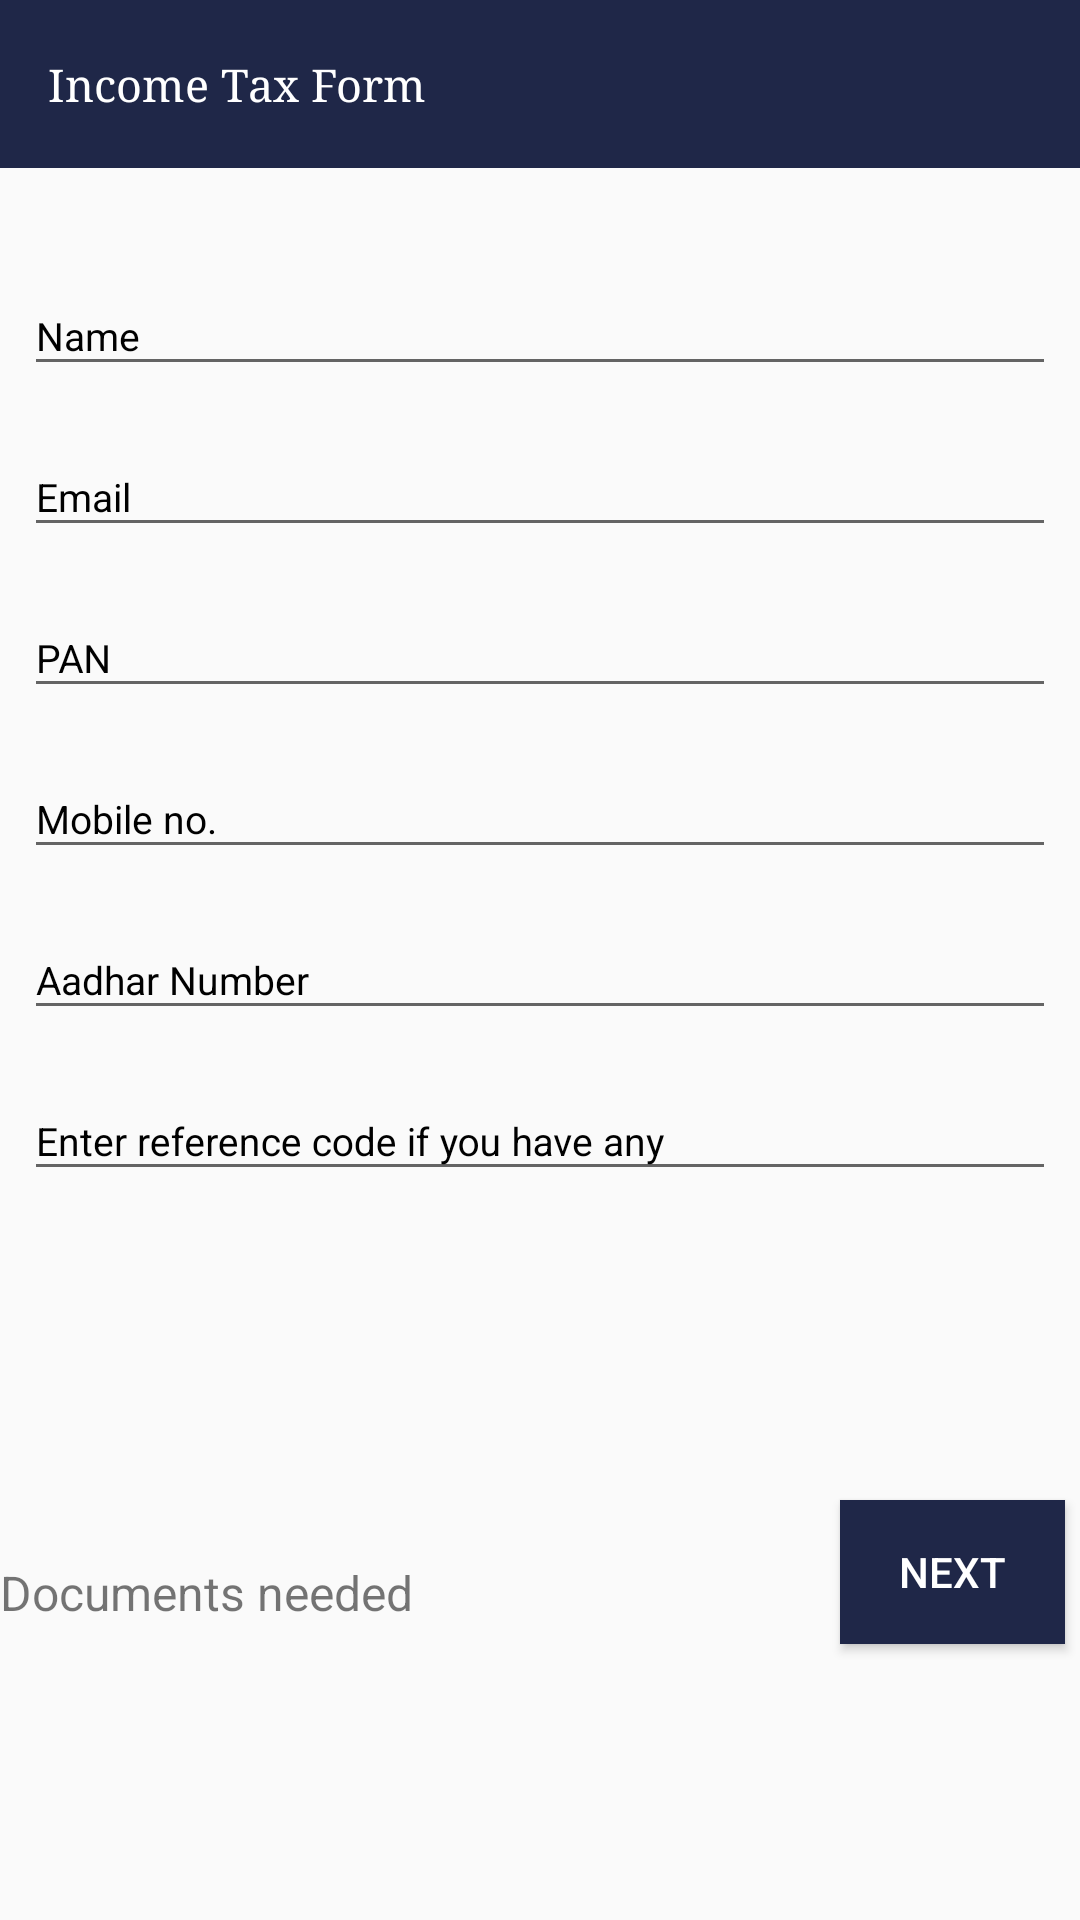

Reconstruct the res/layout file that produces this screen, plus the resources it refers to.
<!-- AndroidManifest.xml: application theme AppTheme -->
<!-- res/layout/activity_single_user.xml -->
<?xml version="1.0" encoding="utf-8"?>
<RelativeLayout xmlns:android="http://schemas.android.com/apk/res/android"
    xmlns:app="http://schemas.android.com/apk/res-auto"
    xmlns:tools="http://schemas.android.com/tools"
    android:layout_width="match_parent"
    android:layout_height="match_parent"
    tools:context=".SingleUser">

    <android.support.v7.widget.Toolbar
        android:id="@+id/toolbar_income"
        android:layout_width="match_parent"
        android:layout_height="wrap_content"
        android:background="@color/blue"
        android:minHeight="?attr/actionBarSize">

        <TextView
            android:layout_width="match_parent"
            android:layout_height="40dp"
            android:gravity="start|center"
            android:text="Income Tax Form"
            android:textColor="#fff"
            android:textSize="15dp"
            android:typeface="serif" />

    </android.support.v7.widget.Toolbar>

    <LinearLayout
        android:layout_marginTop="70dp"
        android:weightSum="1"
        android:orientation="vertical"
        android:layout_width="match_parent"
        android:layout_height="match_parent">

        <ScrollView
            android:layout_weight="0.12"
            android:layout_width="match_parent"
            android:layout_height="match_parent">

            <LinearLayout
                android:padding="8dp"
                android:layout_marginTop="5dp"
                android:orientation="vertical"
                android:layout_width="match_parent"
                android:layout_height="wrap_content">

                <android.support.design.widget.TextInputLayout
                    android:layout_width="match_parent"
                    android:layout_height="wrap_content"
                    android:layout_marginBottom="8dp"
                    android:textColorHint="#000">

                    <EditText
                        android:id="@+id/name_of_i"
                        android:textColor="#000"
                        android:textSize="13dp"
                        android:hint="Name"
                        android:layout_width="match_parent"
                        android:layout_height="wrap_content" />

                </android.support.design.widget.TextInputLayout>

                <android.support.design.widget.TextInputLayout
                    android:layout_width="match_parent"
                    android:layout_height="wrap_content"
                    android:layout_marginBottom="8dp"
                    android:textColorHint="#000">

                    <EditText
                        android:id="@+id/e_mail"
                        android:textColor="#000"
                        android:textSize="13dp"
                        android:hint="Email"
                        android:layout_width="match_parent"
                        android:layout_height="wrap_content" />

                </android.support.design.widget.TextInputLayout>

                <android.support.design.widget.TextInputLayout
                    android:layout_width="match_parent"
                    android:layout_height="wrap_content"
                    android:layout_marginBottom="8dp"
                    android:textColorHint="#000">

                    <EditText
                        android:id="@+id/pan_i"
                        android:textColor="#000"
                        android:textSize="13dp"
                        android:inputType="textPersonName"
                        android:hint="PAN"
                        android:layout_width="match_parent"
                        android:layout_height="wrap_content" />

                </android.support.design.widget.TextInputLayout>

                <android.support.design.widget.TextInputLayout
                    android:layout_width="match_parent"
                    android:layout_height="wrap_content"
                    android:layout_marginBottom="8dp"
                    android:textColorHint="#000">

                    <EditText
                        android:id="@+id/mob"
                        android:textColor="#000"
                        android:textSize="13dp"
                        android:hint="Mobile no."
                        android:inputType="number"
                        android:layout_width="match_parent"
                        android:layout_height="wrap_content" />

                </android.support.design.widget.TextInputLayout>
                <android.support.design.widget.TextInputLayout
                    android:layout_width="match_parent"
                    android:layout_height="wrap_content"
                    android:layout_marginBottom="8dp"
                    android:textColorHint="#000">

                    <EditText
                        android:id="@+id/aadhaNo"
                        android:textColor="#000"
                        android:textSize="13dp"
                        android:inputType="number"
                        android:hint="Aadhar Number"
                        android:layout_width="match_parent"
                        android:layout_height="wrap_content" />

                </android.support.design.widget.TextInputLayout>
                <android.support.design.widget.TextInputLayout
                    android:layout_width="match_parent"
                    android:layout_height="wrap_content"
                    android:layout_marginBottom="8dp"
                    android:textColorHint="#000">

                    <EditText
                        android:id="@+id/ref_ref_code"
                        android:textColor="#000"
                        android:textSize="13dp"
                        android:hint="Enter reference code if you have any"
                        android:layout_width="match_parent"
                        android:layout_height="wrap_content" />

                </android.support.design.widget.TextInputLayout>



            </LinearLayout>
        </ScrollView>


    </LinearLayout>
        <Button
            android:layout_marginLeft="280dp"
            android:layout_marginTop="500dp"
            android:id="@+id/next"
            android:textColor="#fff"
            android:text="Next"
            android:layout_weight="0.34"
            android:layout_marginRight="5dp"
            android:background="@color/blue"
            android:layout_width="match_parent"
            android:layout_height="wrap_content" />

        <TextView
            android:textSize="16dp"
            android:id="@+id/help"
            android:layout_marginLeft="0dp"
            android:layout_marginTop="520dp"
            android:text="Documents needed"
            android:layout_width="240dp"
            android:layout_height="20dp" />

</RelativeLayout>
<!-- resources referenced by this layout -->
<resources>
  <color name="blue">#1f2748</color>
  <style name="AppTheme" parent="Theme.AppCompat.Light.NoActionBar">
          
          <item name="android:windowFullscreen">true</item>
          <item name="android:windowDisablePreview">true</item>
          <item name="android:windowContentOverlay">@null</item>
          <item name="android:windowIsTranslucent">true</item>
          <item name="colorPrimary">@color/colorPrimary</item>
          <item name="colorPrimaryDark">@color/colorPrimaryDark</item>
          <item name="colorAccent">@color/colorAccent</item>
      </style>
  <color name="colorPrimary">#ce0804</color>
  <color name="colorPrimaryDark">#000</color>
  <color name="colorAccent">#1f2748</color>
</resources>
